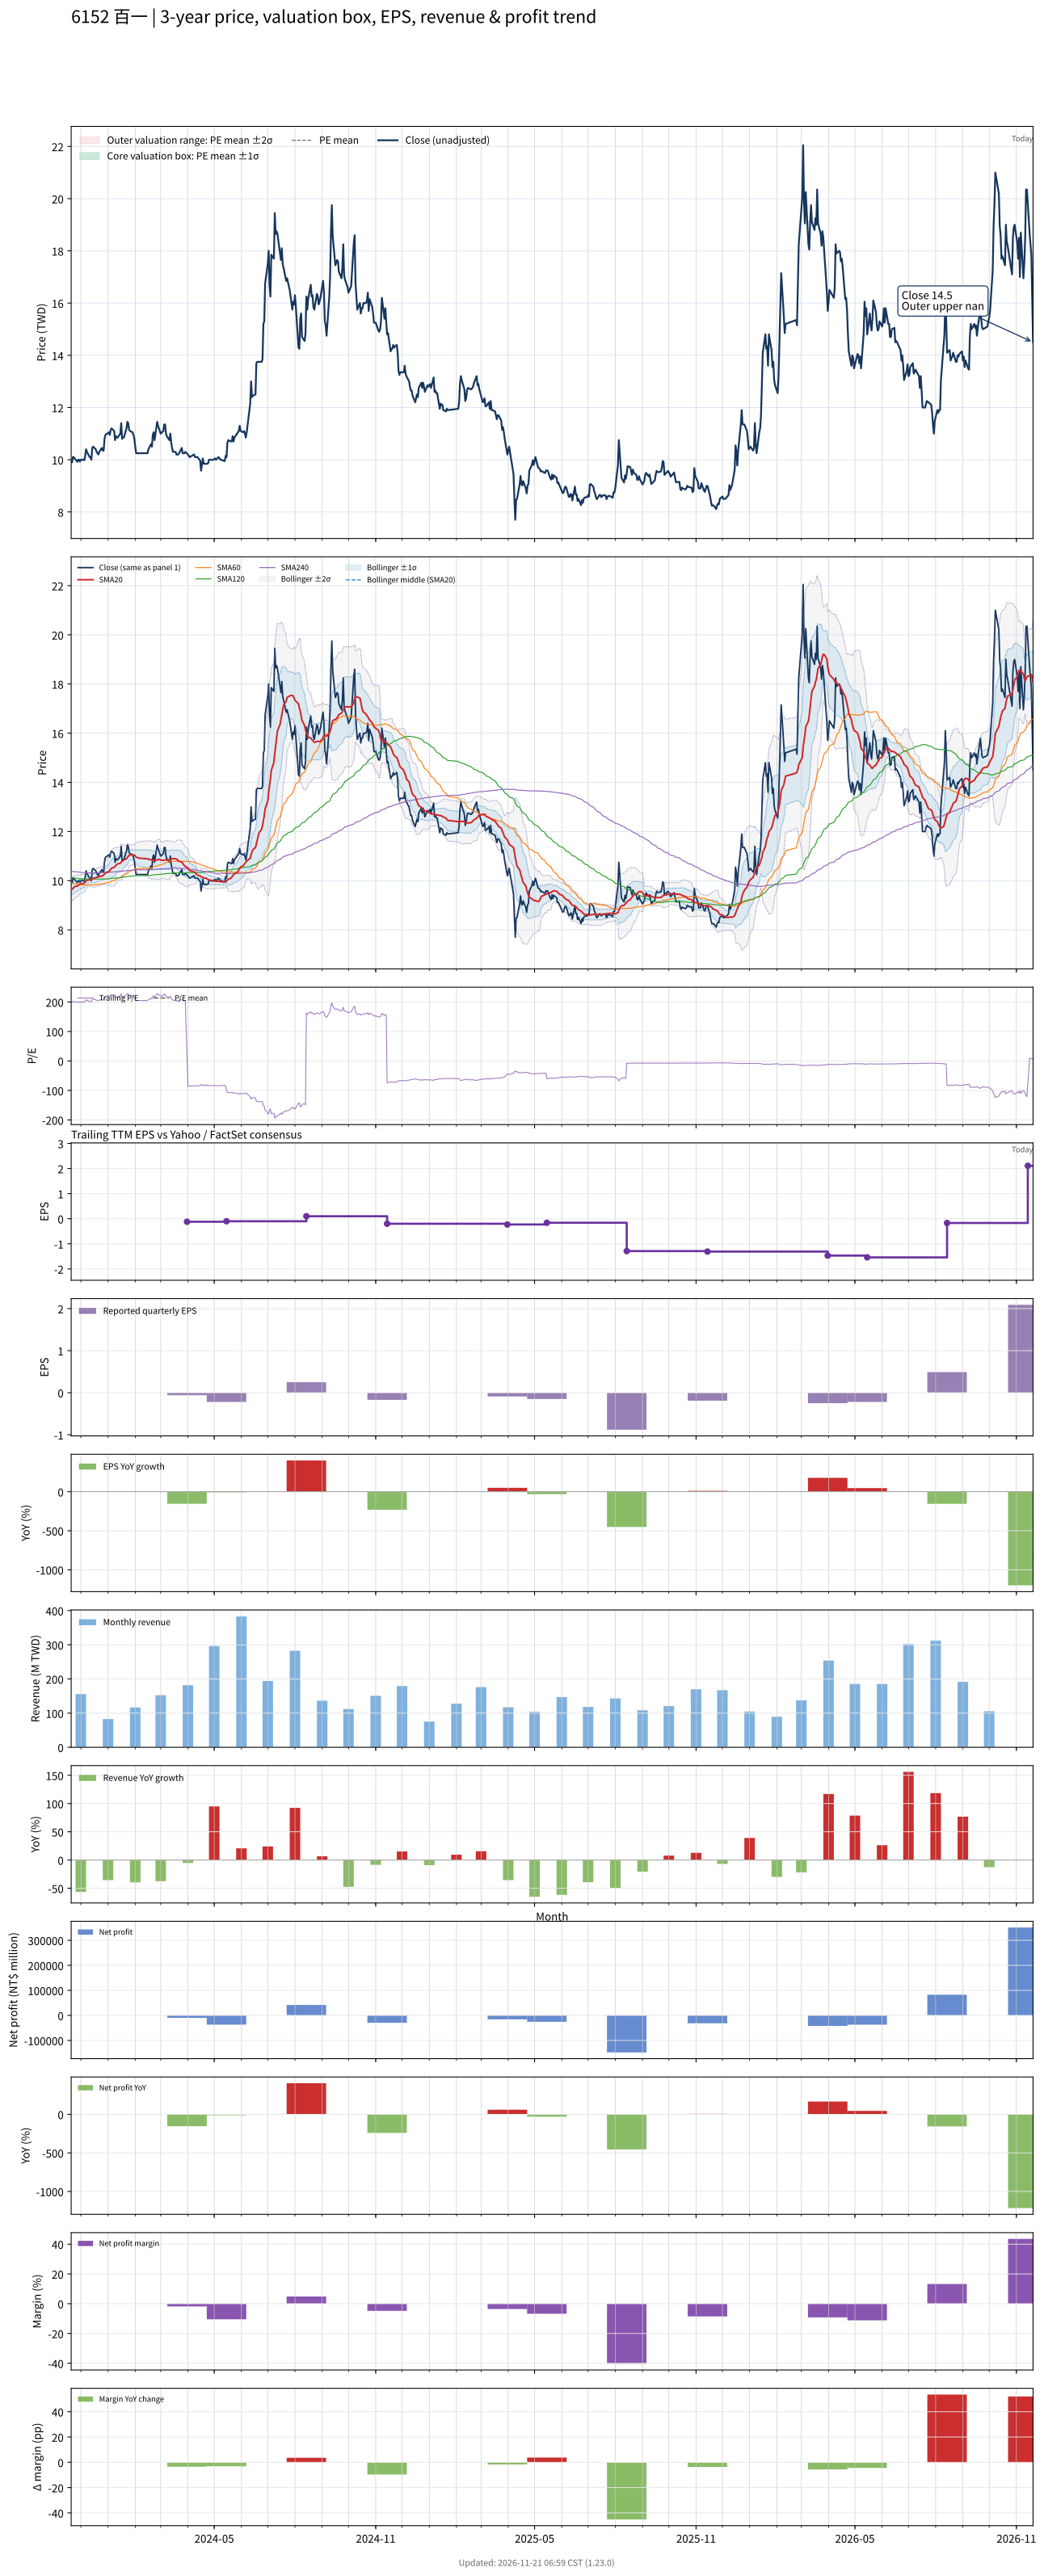

Values plotted in this chart, from the file beside it:
# chart-version: skill-stock-dynamic-val…
date, close, available_date, period_end, eps, ttm_eps, pe, pe_mean, pe_std, price_m2, price_m1, price_mean, price_p1, price_p2, forward_eps, forward_pe, forward_pe_mean, forward_pe_std, forward_price_m2, forward_price_m1, forward_price_mean, forward_price_p1, forward_price_p2, sma20
2023-11-20, 9.9, 2023-11-14, 2023-09-30, 0.13, 0.05, 198, , , , , , , , , , , , , , , , , 9.615
2023-11-21, 9.9, 2023-11-14, 2023-09-30, 0.13, 0.05, 198, , , , , , , , , , , , , , , , , 9.654
2023-11-22, 10.1, 2023-11-14, 2023-09-30, 0.13, 0.05, 202, , , , , , , , , , , , , , , , , 9.683
2023-11-23, 10.1, 2023-11-14, 2023-09-30, 0.13, 0.05, 202, , , , , , , , , , , , , , , , , 9.723
2023-11-24, 10.05, 2023-11-14, 2023-09-30, 0.13, 0.05, 201, , , , , , , , , , , , , , , , , 9.761
2023-11-27, 9.92, 2023-11-14, 2023-09-30, 0.13, 0.05, 198.4, , , , , , , , , , , , , , , , , 9.781
2023-11-28, 10, 2023-11-14, 2023-09-30, 0.13, 0.05, 200, , , , , , , , , , , , , , , , , 9.808
2023-11-29, 10, 2023-11-14, 2023-09-30, 0.13, 0.05, 200, , , , , , , , , , , , , , , , , 9.835
2023-11-30, 9.93, 2023-11-14, 2023-09-30, 0.13, 0.05, 198.6, , , , , , , , , , , , , , , , , 9.851
2023-12-01, 10, 2023-11-14, 2023-09-30, 0.13, 0.05, 200, , , , , , , , , , , , , , , , , 9.869
2023-12-04, 10, 2023-11-14, 2023-09-30, 0.13, 0.05, 200, , , , , , , , , , , , , , , , , 9.886
2023-12-05, 9.98, 2023-11-14, 2023-09-30, 0.13, 0.05, 199.6, , , , , , , , , , , , , , , , , 9.906
2023-12-06, 10.15, 2023-11-14, 2023-09-30, 0.13, 0.05, 203, , , , , , , , , , , , , , , , , 9.938
2023-12-07, 10.4, 2023-11-14, 2023-09-30, 0.13, 0.05, 208, , , , , , , , , , , , , , , , , 9.98
2023-12-08, 10.3, 2023-11-14, 2023-09-30, 0.13, 0.05, 206, , , , , , , , , , , , , , , , , 10.02
2023-12-11, 10.1, 2023-11-14, 2023-09-30, 0.13, 0.05, 202, , , , , , , , , , , , , , , , , 10.03
2023-12-12, 10.1, 2023-11-14, 2023-09-30, 0.13, 0.05, 202, , , , , , , , , , , , , , , , , 10.04
2023-12-13, 10, 2023-11-14, 2023-09-30, 0.13, 0.05, 200, , , , , , , , , , , , , , , , , 10.04
2023-12-14, 10.45, 2023-11-14, 2023-09-30, 0.13, 0.05, 209, , , , , , , , , , , , , , , , , 10.07
2023-12-15, 10.5, 2023-11-14, 2023-09-30, 0.13, 0.05, 210, , , , , , , , , , , , , , , , , 10.09
2023-12-18, 10.4, 2023-11-14, 2023-09-30, 0.13, 0.05, 208, , , , , , , , , , , , , , , , , 10.12
2023-12-19, 10.3, 2023-11-14, 2023-09-30, 0.13, 0.05, 206, , , , , , , , , , , , , , , , , 10.14
2023-12-20, 10.25, 2023-11-14, 2023-09-30, 0.13, 0.05, 205, , , , , , , , , , , , , , , , , 10.15
2023-12-21, 10.2, 2023-11-14, 2023-09-30, 0.13, 0.05, 204, , , , , , , , , , , , , , , , , 10.15
2023-12-22, 10.3, 2023-11-14, 2023-09-30, 0.13, 0.05, 206, , , , , , , , , , , , , , , , , 10.16
2023-12-25, 10.45, 2023-11-14, 2023-09-30, 0.13, 0.05, 209, , , , , , , , , , , , , , , , , 10.19
2023-12-26, 10.35, 2023-11-14, 2023-09-30, 0.13, 0.05, 207, , , , , , , , , , , , , , , , , 10.21
2023-12-27, 10.35, 2023-11-14, 2023-09-30, 0.13, 0.05, 207, , , , , , , , , , , , , , , , , 10.23
2023-12-28, 10.8, 2023-11-14, 2023-09-30, 0.13, 0.05, 216, , , , , , , , , , , , , , , , , 10.27
2023-12-29, 10.95, 2023-11-14, 2023-09-30, 0.13, 0.05, 219, , , , , , , , , , , , , , , , , 10.32
2024-01-02, 11.05, 2023-11-14, 2023-09-30, 0.13, 0.05, 221, , , , , , , , , , , , , , , , , 10.37
2024-01-03, 10.95, 2023-11-14, 2023-09-30, 0.13, 0.05, 219, , , , , , , , , , , , , , , , , 10.42
2024-01-04, 11.15, 2023-11-14, 2023-09-30, 0.13, 0.05, 223, , , , , , , , , , , , , , , , , 10.47
2024-01-05, 11.2, 2023-11-14, 2023-09-30, 0.13, 0.05, 224, , , , , , , , , , , , , , , , , 10.51
2024-01-08, 11.1, 2023-11-14, 2023-09-30, 0.13, 0.05, 222, , , , , , , , , , , , , , , , , 10.55
2024-01-09, 10.75, 2023-11-14, 2023-09-30, 0.13, 0.05, 215, , , , , , , , , , , , , , , , , 10.58
2024-01-10, 10.9, 2023-11-14, 2023-09-30, 0.13, 0.05, 218, , , , , , , , , , , , , , , , , 10.62
2024-01-11, 10.85, 2023-11-14, 2023-09-30, 0.13, 0.05, 217, , , , , , , , , , , , , , , , , 10.66
2024-01-12, 10.85, 2023-11-14, 2023-09-30, 0.13, 0.05, 217, , , , , , , , , , , , , , , , , 10.68
2024-01-15, 11, 2023-11-14, 2023-09-30, 0.13, 0.05, 220, , , , , , , , , , , , , , , , , 10.71
2024-01-16, 11.4, 2023-11-14, 2023-09-30, 0.13, 0.05, 228, , , , , , , , , , , , , , , , , 10.76
2024-01-17, 10.8, 2023-11-14, 2023-09-30, 0.13, 0.05, 216, , , , , , , , , , , , , , , , , 10.78
2024-01-18, 10.85, 2023-11-14, 2023-09-30, 0.13, 0.05, 217, , , , , , , , , , , , , , , , , 10.81
2024-01-19, 10.85, 2023-11-14, 2023-09-30, 0.13, 0.05, 217, , , , , , , , , , , , , , , , , 10.85
2024-01-22, 11.2, 2023-11-14, 2023-09-30, 0.13, 0.05, 224, , , , , , , , , , , , , , , , , 10.89
2024-01-23, 11.45, 2023-11-14, 2023-09-30, 0.13, 0.05, 229, , , , , , , , , , , , , , , , , 10.94
2024-01-24, 11.4, 2023-11-14, 2023-09-30, 0.13, 0.05, 228, , , , , , , , , , , , , , , , , 10.99
2024-01-25, 11.15, 2023-11-14, 2023-09-30, 0.13, 0.05, 223, , , , , , , , , , , , , , , , , 11.03
2024-01-26, 11.1, 2023-11-14, 2023-09-30, 0.13, 0.05, 222, , , , , , , , , , , , , , , , , 11.05
2024-01-29, 11.05, 2023-11-14, 2023-09-30, 0.13, 0.05, 221, , , , , , , , , , , , , , , , , 11.05
2024-01-30, 10.95, 2023-11-14, 2023-09-30, 0.13, 0.05, 219, , , , , , , , , , , , , , , , , 11.05
2024-01-31, 10.8, 2023-11-14, 2023-09-30, 0.13, 0.05, 216, , , , , , , , , , , , , , , , , 11.04
2024-02-01, 10.5, 2023-11-14, 2023-09-30, 0.13, 0.05, 210, , , , , , , , , , , , , , , , , 11.01
2024-02-02, 10.25, 2023-11-14, 2023-09-30, 0.13, 0.05, 205, , , , , , , , , , , , , , , , , 10.96
2024-02-05, 10.25, 2023-11-14, 2023-09-30, 0.13, 0.05, 205, , , , , , , , , , , , , , , , , 10.92
2024-02-15, 10.25, 2023-11-14, 2023-09-30, 0.13, 0.05, 205, , , , , , , , , , , , , , , , , 10.89
2024-02-16, 10.4, 2023-11-14, 2023-09-30, 0.13, 0.05, 208, , , , , , , , , , , , , , , , , 10.87
2024-02-19, 10.6, 2023-11-14, 2023-09-30, 0.13, 0.05, 212, , , , , , , , , , , , , , , , , 10.86
2024-02-20, 10.5, 2023-11-14, 2023-09-30, 0.13, 0.05, 210, , , , , , , , , , , , , , , , , 10.84
... 669 more rows
